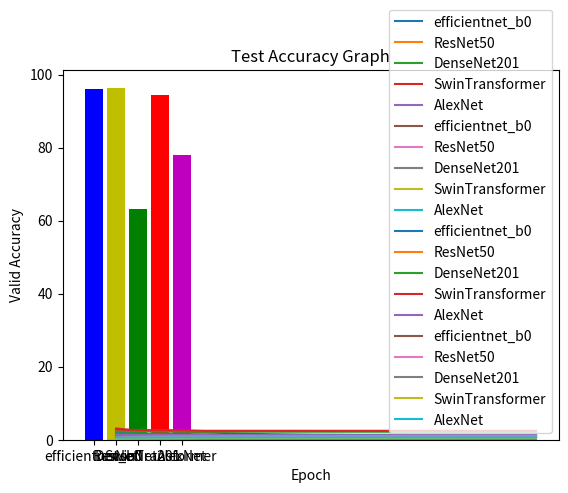

Generate this figure with matplotlib:
import matplotlib.pyplot as plt
import numpy as np
import pandas as pd

x = range(1,21)


# 1번 문제 Train Loss 그래프
efficientnet_b0 = [ 1.151, 0.914, 0.835,0.794,0.784,0.725,0.678,0.664,0.652,0.644,0.646,0.641,0.636,0.631,0.635,0.627,0.639,0.627,0.644, 0.624 ]
ResNet50 = [1.692,1.041,0.901,0.819,0.783,0.759,0.739,0.726,0.706,0.691,0.668,0.657,0.665,0.654,0.654,0.647,0.637,0.64,0.635,0.646]
DenseNet201 = [1.903,1.676,1.533,1.465,1.395,1.347,1.296,1.28,1.229,1.202,1.177,1.13,1.084,1.082,1.039,1.032,1.005,0.994,0.975,0.959]
SwinTransformer = [3.076,2.475,2.345,2.197,2.022,1.813,1.622,1.498,1.436,1.387,1.379,1.345,1.346,1.334,1.306,1.288,1.273,1.251,1.279,1.263]
AlexNet = [1.679,1.337,1.264,1.218,1.168,1.148,1.131,1.128,1.136,1.143,1.125,1.127,1.133,1.121,1.121,1.124,1.123,1.134,1.129,1.145]

plt.title('Train Loss Graph')
plt.plot( x, efficientnet_b0, label="efficientnet_b0")
plt.plot( x, ResNet50, label="ResNet50")
plt.plot( x, DenseNet201, label="DenseNet201")
plt.plot( x, SwinTransformer, label="SwinTransformer")
plt.plot( x, AlexNet, label="AlexNet")
plt.xlabel('Epoch')
plt.ylabel('Train Loss')
plt.legend()
plt.show()






# 1번 문제 Train Acc 그래프
efficientnet_b0 = [0.741,0.839,0.866,0.885,0.886,0.914,0.93,0.938,0.938,0.94,0.939,0.943,0.947,0.949,0.946,0.948,0.94,0.945,0.939,0.947]
ResNet50 = [0.517,0.776,0.832,0.864,0.884,0.888,0.906,0.905,0.914,0.925,0.927,0.937,0.931,0.932,0.937,0.939,0.944,0.943,0.94,0.937]
DenseNet201 = [0.334,0.412,0.465,0.48,0.511,0.526,0.544,0.561,0.573,0.58,0.596,0.606,0.621,0.631,0.63,0.628,0.651,0.638,0.662,0.656]
SwinTransformer =[0.303,0.449,0.491,0.547,0.613,0.707,0.786,0.839,0.855,0.865,0.881,0.888,0.883,0.885,0.9,0.908,0.914,0.919,0.908,0.913]
AlexNet = [0.503,0.636,0.664,0.685,0.705,0.723,0.726,0.724,0.725,0.721,0.729,0.73,0.73,0.727,0.731,0.731,0.731,0.726,0.732,0.723]

plt.title('Train Accuracy Graph')
plt.plot( x, efficientnet_b0, label="efficientnet_b0")
plt.plot( x, ResNet50, label="ResNet50")
plt.plot( x, DenseNet201, label="DenseNet201")
plt.plot( x, SwinTransformer, label="SwinTransformer")
plt.plot( x, AlexNet, label="AlexNet")
plt.xlabel('Epoch')
plt.ylabel('Train Accuracy')
plt.legend()
plt.show()



# 1번 문제 Test Acc 비교
efficientnet_b0 = 96.111
ResNet = 96.38
DenseNet201 = 63.05
SwinTransformer = 94.44
AlexNet = 78.05

years = ['efficientnet_b0', 'ResNet', 'DenseNet201','SwinTransformer','AlexNet']
values = [efficientnet_b0, ResNet, DenseNet201, SwinTransformer, AlexNet]

plt.title('Test Accuracy Graph')
plt.bar(years, values, color=['b','y','g','r','m'])
# plt.xticks(z, years)

plt.show()







# 2번 문제 Valid Loss 비교
efficientnet_b0 = [1.951,1.545,1.467,1.526,1.393,1.306,1.292,1.307,1.29,1.284,1.282,1.281,1.285,1.278,1.277,1.28,1.278,1.278,1.277,1.278]
ResNet = [1.521,1.445,1.423,1.346,1.326,1.351,1.275,1.259,1.264,1.253,1.247,1.256,1.254,1.256,1.253,1.252,1.259,1.257,1.254,1.253]
DenseNet201 = [2.261,2.238,2.227,2.206,2.19,2.189,2.182,2.186,2.182,2.182,2.181,2.18,2.183,2.18,2.182,2.179,2.187,2.177,2.179,2.18]
SwinTransformer = [2.786,2.638,2.625,2.581,2.444,2.449,2.45,2.45,2.449,2.443,2.44,2.438,2.441,2.443,2.439,2.439,2.439,2.439,2.439,2.439]
AlexNet = [1.368,1.329,1.319,1.298,1.286,1.278,1.276,1.277,1.274,1.275,1.274,1.274,1.273,1.273,1.273,1.273,1.273,1.273,1.273,1.273]

plt.title('Valid Loss Graph')
plt.plot( x, efficientnet_b0, label="efficientnet_b0")
plt.plot( x, ResNet50, label="ResNet50")
plt.plot( x, DenseNet201, label="DenseNet201")
plt.plot( x, SwinTransformer, label="SwinTransformer")
plt.plot( x, AlexNet, label="AlexNet")
plt.xlabel('Epoch')
plt.ylabel('Valid Loss')
plt.legend()
plt.show()






# 2번 문제 Valid Accuracy 비교
efficientnet_b0 = [0.428,0.524,0.564,0.544,0.613,0.658,0.662,0.655,0.67,0.683,0.689,0.687,0.69,0.691,0.693,0.691,0.692,0.693,0.692,0.692]
ResNet = [0.523,0.559,0.58,0.619,0.636,0.632,0.654,0.671,0.672,0.676,0.676,0.683,0.682,0.68,0.683,0.683,0.68,0.683,0.686,0.682]
DenseNet201 = [0.155,0.159,0.178,0.196,0.189,0.193,0.2,0.193,0.2,0.199,0.201,0.201,0.198,0.203,0.203,0.202,0.198,0.206,0.201,0.2]
SwinTransformer = [0.252,0.324,0.371,0.399,0.455,0.45,0.446,0.453,0.449,0.448,0.454,0.454,0.453,0.454,0.459,0.458,0.456,0.457,0.457,0.457]
AlexNet = [0.583,0.601,0.605,0.611,0.617,0.621,0.622,0.619,0.623,0.622,0.622,0.622,0.623,0.623,0.623,0.623,0.623,0.623,0.623,0.623]

plt.title('Valid Accuracy Graph')
plt.plot( x, efficientnet_b0, label="efficientnet_b0")
plt.plot( x, ResNet50, label="ResNet50")
plt.plot( x, DenseNet201, label="DenseNet201")
plt.plot( x, SwinTransformer, label="SwinTransformer")
plt.plot( x, AlexNet, label="AlexNet")
plt.xlabel('Epoch')
plt.ylabel('Valid Accuracy')
plt.legend()
plt.show()




# 2번 문제 Test Acc 비교
efficientnet_b0 = 25.42
ResNet = 36.44
DenseNet201 = 18.64
SwinTransformer = 20.0
AlexNet = 29.66

years = ['efficientnet_b0', 'ResNet', 'DenseNet201','SwinTransformer','AlexNet']
values = [efficientnet_b0, ResNet, DenseNet201, SwinTransformer, AlexNet]

plt.title('Test Accuracy Graph')
plt.bar(years, values, color=['b','y','g','r','m'])
# plt.xticks(z, years)

plt.show()
